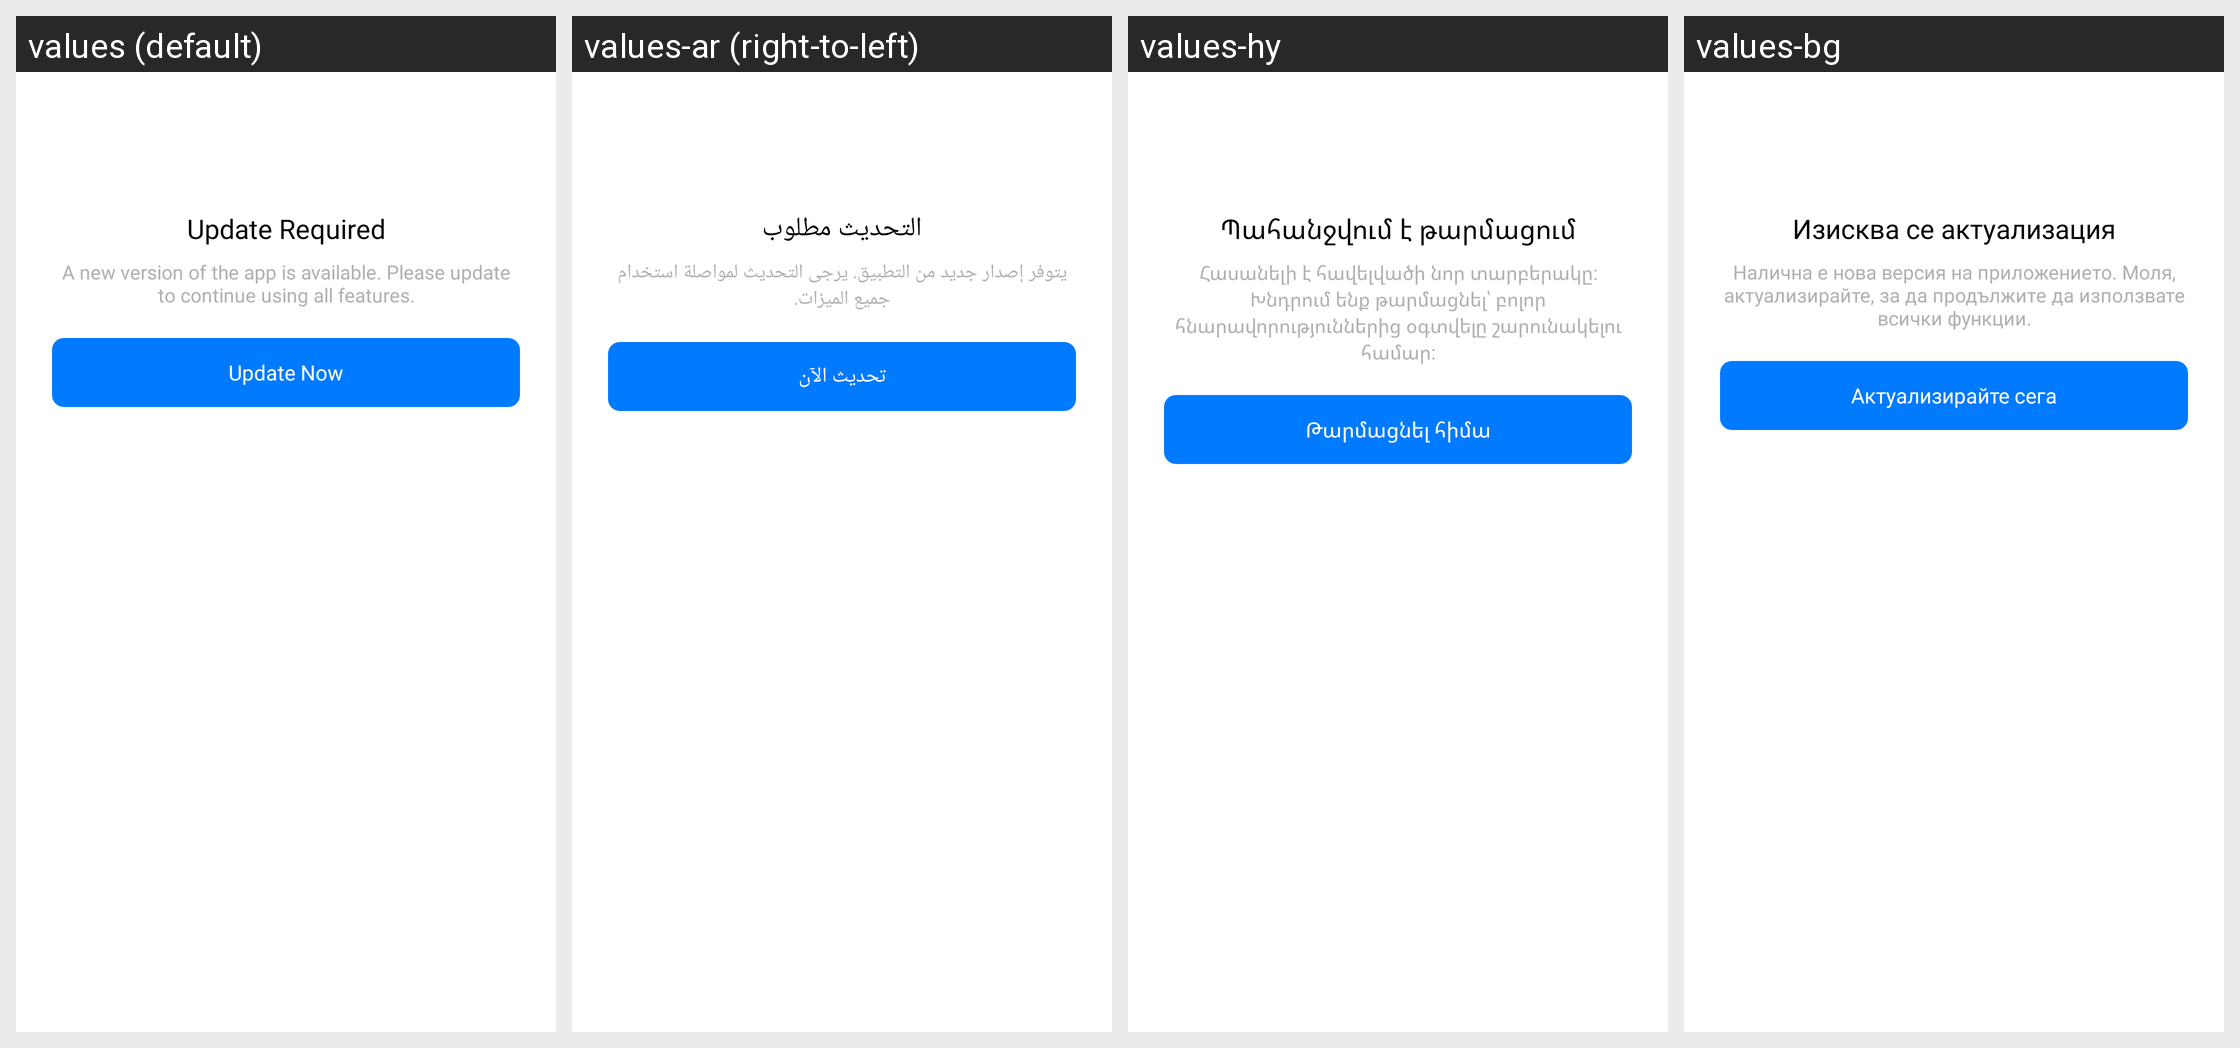

Locale-by-locale string values for the Android screen shown in this grid:
Android screen res/layout/dialog_force_update.xml rendered under 4 locales, left to right: values (default), values-ar (right-to-left), values-hy, values-bg. Device: Nexus 5 (rendered at 1080×1920; each locale shown at half size, 540×960, under a caption strip naming it); theme Theme.WorldClock.
Other locales in the repository, not shown: values-af, values-da, values-de, values-es, values-fr, values-hi, values-ja, values-nl, values-pt, values-sq.
Strings drawn on this screen, with the default value and each locale's value (text and hints the layout hard-codes, and strings that could not be matched under every locale, appear in the picture but are not listed):

force_update_title
  values: Update Required
  values-ar: التحديث مطلوب
  values-hy: Պահանջվում է թարմացում
  values-bg: Изисква се актуализация

force_update_message
  values: A new version of the app is available. Please update to continue using all features.
  values-ar: يتوفر إصدار جديد من التطبيق. يرجى التحديث لمواصلة استخدام جميع الميزات.
  values-hy: Հասանելի է հավելվածի նոր տարբերակը: Խնդրում ենք թարմացնել՝ բոլոր հնարավորություններից օգտվելը շարունակելու համար:
  values-bg: Налична е нова версия на приложението. Моля, актуализирайте, за да продължите да използвате всички функции.

force_update_action
  values: Update Now
  values-ar: تحديث الآن
  values-hy: Թարմացնել հիմա
  values-bg: Актуализирайте сега
